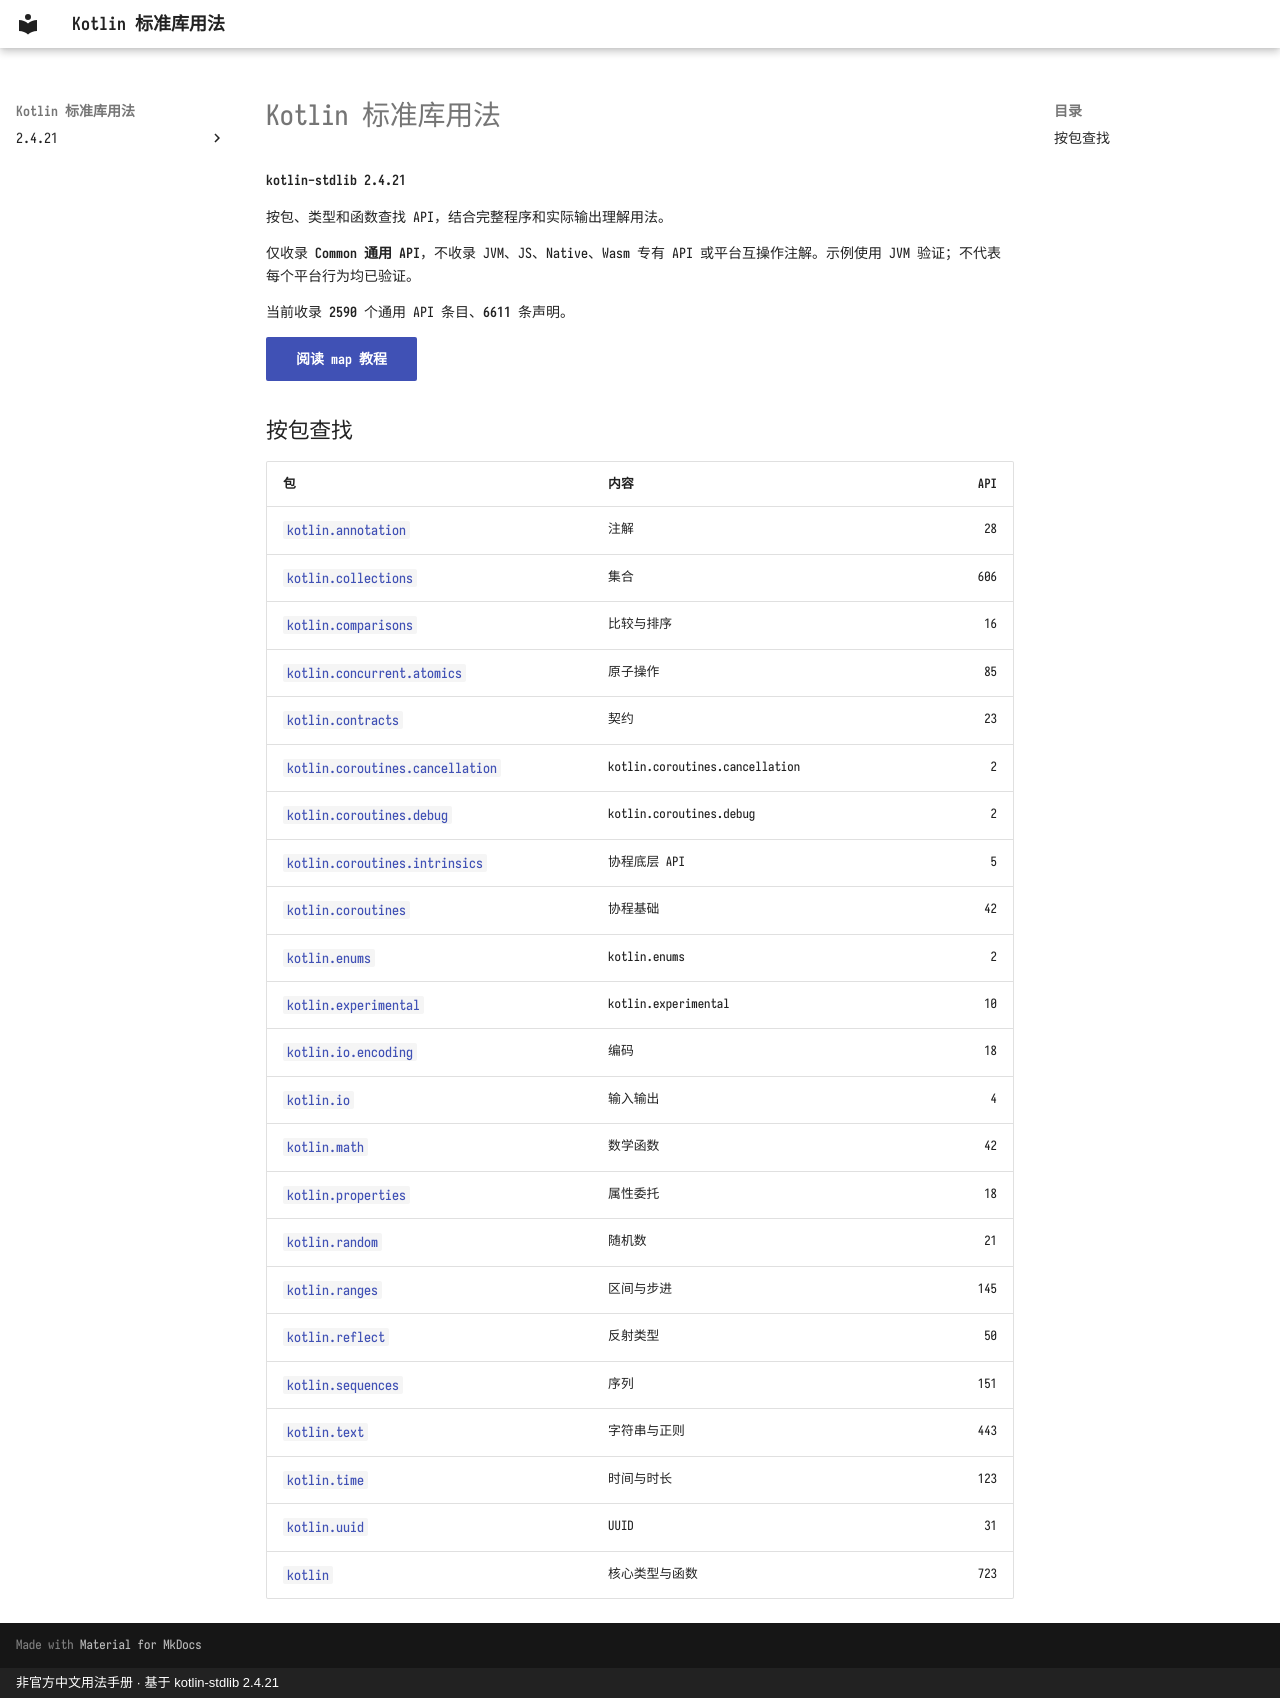

repository: oooooooko/kotlin-stdlib-docs · page: zh/index.html · generator: mkdocs · copyright: 非官方中文用法手册 · 基于 kotlin-stdlib 2.4.21

# Kotlin 标准库用法

**kotlin-stdlib 2.4.21**

按包、类型和函数查找 API，结合完整程序和实际输出理解用法。

仅收录 **Common 通用 API**，不收录 JVM、JS、Native、Wasm 专有 API 或平台互操作注解。示例使用 JVM 验证；不代表每个平台行为均已验证。

当前收录 **2590** 个通用 API 条目、**6611** 条声明。

[阅读 map 教程](collections/map.md){ .md-button .md-button--primary }

## 按包查找

| 包 | 内容 | API |
| --- | --- | ---: |
| [`kotlin.annotation`](api/kotlin.annotation/index.md) | 注解 | 28 |
| [`kotlin.collections`](api/kotlin.collections/index.md) | 集合 | 606 |
| [`kotlin.comparisons`](api/kotlin.comparisons/index.md) | 比较与排序 | 16 |
| [`kotlin.concurrent.atomics`](api/kotlin.concurrent.atomics/index.md) | 原子操作 | 85 |
| [`kotlin.contracts`](api/kotlin.contracts/index.md) | 契约 | 23 |
| [`kotlin.coroutines.cancellation`](api/kotlin.coroutines.cancellation/index.md) | kotlin.coroutines.cancellation | 2 |
| [`kotlin.coroutines.debug`](api/kotlin.coroutines.debug/index.md) | kotlin.coroutines.debug | 2 |
| [`kotlin.coroutines.intrinsics`](api/kotlin.coroutines.intrinsics/index.md) | 协程底层 API | 5 |
| [`kotlin.coroutines`](api/kotlin.coroutines/index.md) | 协程基础 | 42 |
| [`kotlin.enums`](api/kotlin.enums/index.md) | kotlin.enums | 2 |
| [`kotlin.experimental`](api/kotlin.experimental/index.md) | kotlin.experimental | 10 |
| [`kotlin.io.encoding`](api/kotlin.io.encoding/index.md) | 编码 | 18 |
| [`kotlin.io`](api/kotlin.io/index.md) | 输入输出 | 4 |
| [`kotlin.math`](api/kotlin.math/index.md) | 数学函数 | 42 |
| [`kotlin.properties`](api/kotlin.properties/index.md) | 属性委托 | 18 |
| [`kotlin.random`](api/kotlin.random/index.md) | 随机数 | 21 |
| [`kotlin.ranges`](api/kotlin.ranges/index.md) | 区间与步进 | 145 |
| [`kotlin.reflect`](api/kotlin.reflect/index.md) | 反射类型 | 50 |
| [`kotlin.sequences`](api/kotlin.sequences/index.md) | 序列 | 151 |
| [`kotlin.text`](api/kotlin.text/index.md) | 字符串与正则 | 443 |
| [`kotlin.time`](api/kotlin.time/index.md) | 时间与时长 | 123 |
| [`kotlin.uuid`](api/kotlin.uuid/index.md) | UUID | 31 |
| [`kotlin`](api/kotlin/index.md) | 核心类型与函数 | 723 |
